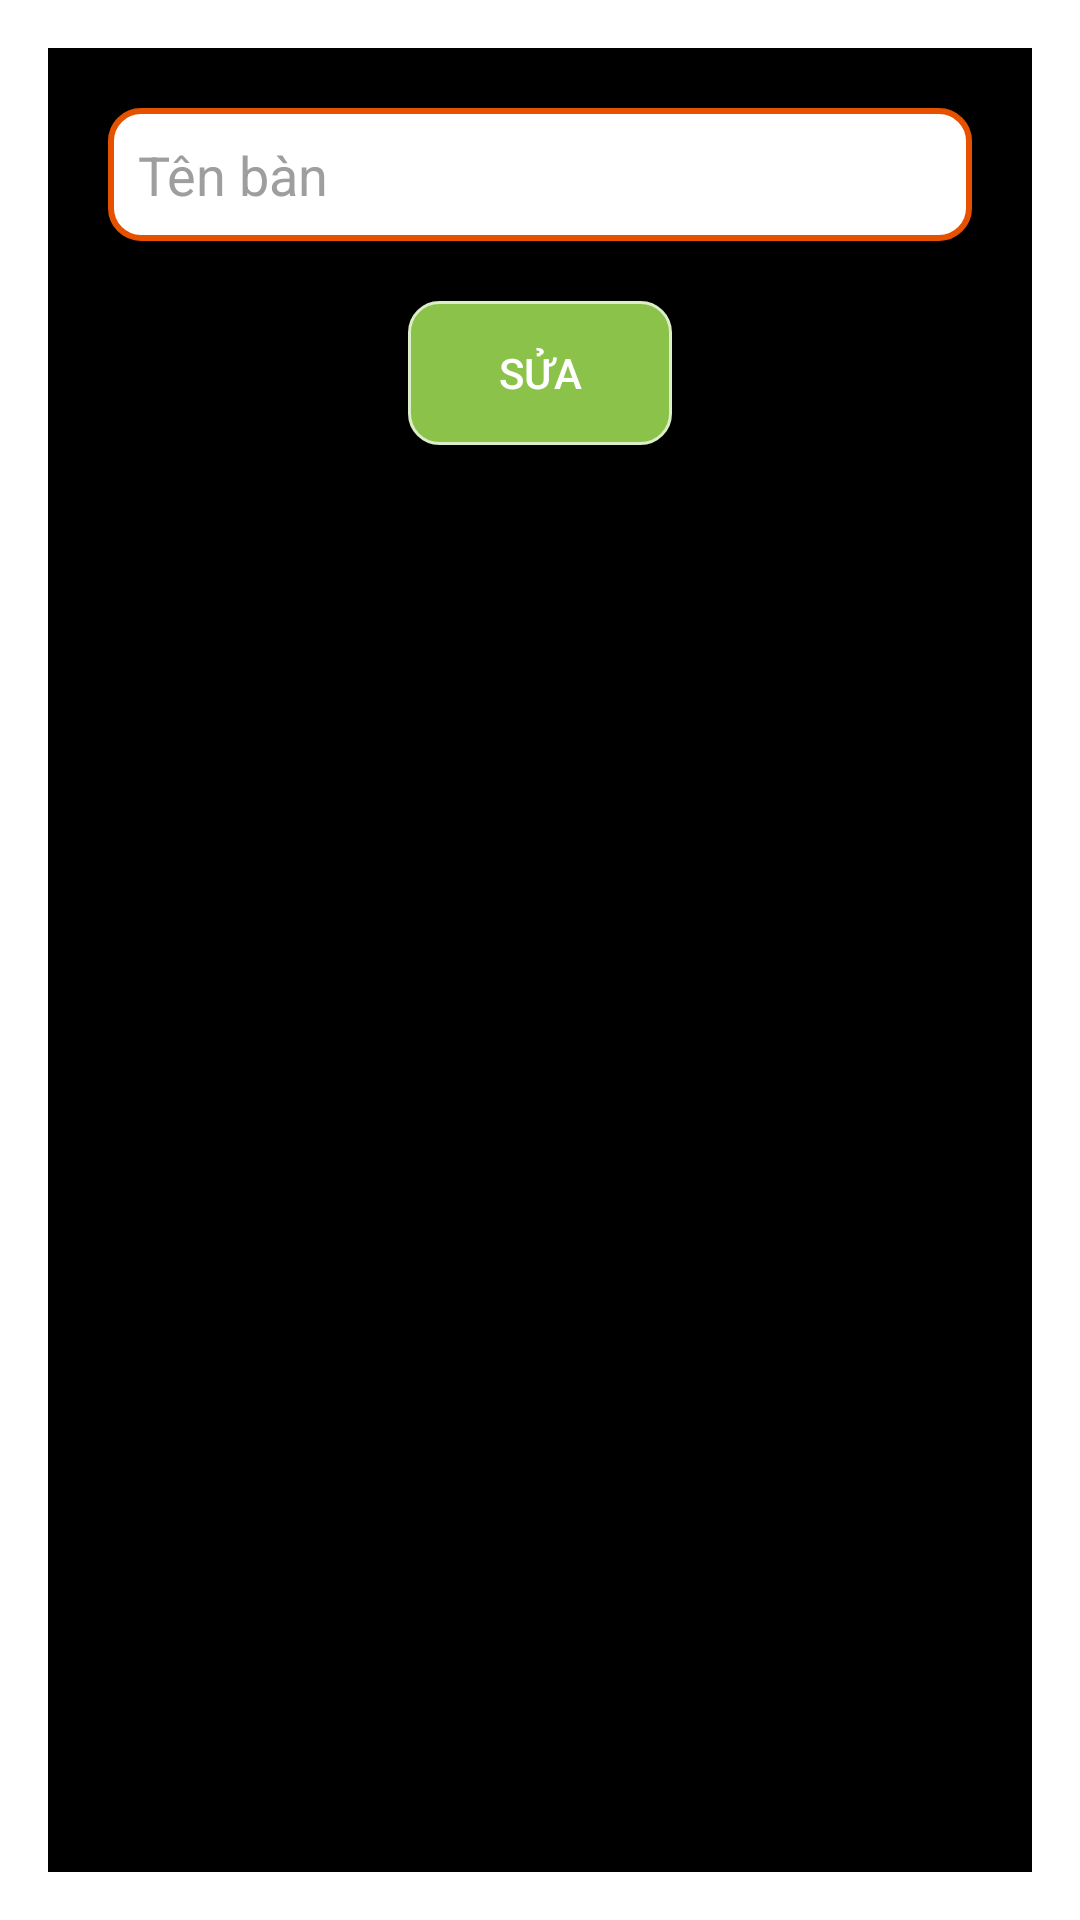

Here is an Android app screen rendered from its layout file. Give the layout XML and the strings, colors and styles it references.
<!-- AndroidManifest.xml: activity theme PopUpActivity -->
<!-- res/layout/activity_sua_ten_ban_an.xml -->
<?xml version="1.0" encoding="utf-8"?>
<LinearLayout xmlns:android="http://schemas.android.com/apk/res/android"
    android:orientation="vertical" android:layout_width="match_parent"
    android:layout_height="match_parent"
    android:background="@color/colorDen"
    >

    <EditText
        android:id="@+id/edsuatenbanan"
        android:layout_width="match_parent"
        android:layout_height="wrap_content"
        android:hint="@string/thembanan"
        android:background="@drawable/editext_backgroud"
        android:textColorHint="@color/colorXam"
        android:layout_gravity="center"
        android:padding="@dimen/padding"
        android:layout_margin="@dimen/distance_margin_top"
        android:textColor="@color/colorDen"

        />
    <Button
        android:id="@+id/btndongysuatenbanan"
        android:layout_width="wrap_content"
        android:layout_height="wrap_content"
        android:background="@drawable/btn_background"
        android:layout_gravity="center"
        android:text="@string/sua"
        />

</LinearLayout>
<!-- resources referenced by this layout -->
<resources>
  <color name="colorDen">#000</color>
  <color name="colorXam">#9E9E9E</color>
  <dimen name="distance_margin_top">20dp</dimen>
  <dimen name="padding">10dp</dimen>
  <!-- drawable btn_background (drawable) -->
  <?xml version="1.0" encoding="utf-8"?>
  <selector xmlns:android="http://schemas.android.com/apk/res/android">
  
      <item android:state_pressed="true">
          <shape
              android:shape="rectangle"
              >
              <solid android:color="#FFF"
                  />
              <stroke
                  android:width="1dp"
                  android:color="#DCEDC8" />
  
              <corners
                  android:bottomLeftRadius="10dp"
                  android:bottomRightRadius="10dp"
                  android:topLeftRadius="10dp"
                  android:topRightRadius="10dp" />
          </shape>
      </item>
      <item >
          <shape
              android:shape="rectangle">
              <solid android:color="#8BC34A"
                  />
              <stroke
                  android:width="1dp"
                  android:color="#DCEDC8" />
  
              <corners
                  android:bottomLeftRadius="10dp"
                  android:bottomRightRadius="10dp"
                  android:topLeftRadius="10dp"
                  android:topRightRadius="10dp" />
          </shape>
      </item>
  
  </selector>
  <!-- drawable editext_backgroud (drawable) -->
  <?xml version="1.0" encoding="utf-8"?>
  <shape xmlns:android="http://schemas.android.com/apk/res/android">
      xmlns:android="http://schemas.android.com/apk/res/android">
      <solid android:color="#ffffff">
      </solid>
      <corners android:radius="10dp"></corners>
      <stroke android:color="#E65100" android:width="2dp"></stroke>
  </shape>
  <string name="sua">Sửa</string>
  <string name="thembanan">Tên bàn</string>
  <style name="PopUpActivity" parent="Theme.AppCompat.Dialog">
  
      </style>
</resources>
